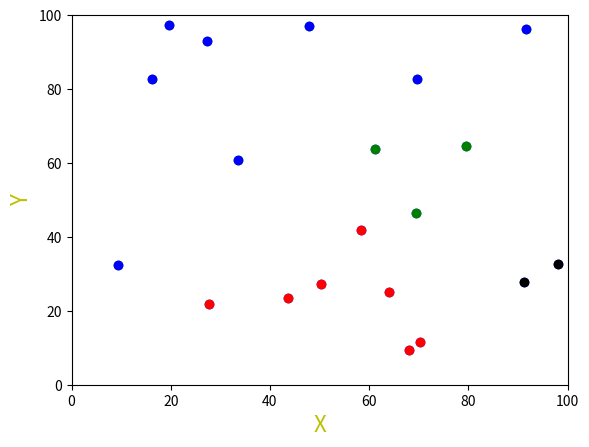

Here is the Python script that generated this plot:
""""
[redacted]
[redacted]
Filename: bisectingKMeansManhattan.py   Version: 1.7.3
------------------------------------------------------------------------
Program Description:
Generates k number of clusters in a Manhattan space and outputs cluster analysis.
**This Program uses Python 3.6.4***

"""

import random
import math
import matplotlib.pyplot as pl
import copy

#Function to create 20 points with a defined seed
def generate_points(seed):
    points = []
    
    #Setting the seed
    random.seed(seed)

    #Creating points
    for _ in range(20):
        x = round(random.uniform(1.0, 100.0), 2)
        y = round(random.uniform(1.0, 100.0), 2)

        points.append((x,y))
    
    return points

#Function to calcualte Manhattan distance
def calculate_manhattan(centroid, point):
    distance = round(abs(centroid[0]-point[0]) + abs(centroid[1]-point[1]), 2)
    return distance

#Function to calculate all Manhattan distances in a cluster
def calculate_distances_manhattan(centroid, points):
    manhattan_distances = []
 
    #Finding all distances
    for point in points:
        manhattan_distances.append(calculate_manhattan(centroid, point))

    return manhattan_distances

#Function to find the centroid based on mean of distances
def calculate_centroid(points):
    sum_of_x = 0.0
    sum_of_y = 0.0
    x_coor = 0.0
    y_coor = 0.0

    #Finding sums
    for point in points:
        sum_of_x += point[0]
        sum_of_y += point[1]

    #Calculating centroid coordinates
    x_coor = round((1/len(points))*sum_of_x, 2)
    y_coor = round((1/len(points))*sum_of_y, 2)
    centroid = (x_coor, y_coor)

    return centroid

#Function to calcualte SSE
def calculate_SSE(points):
    centroid = calculate_centroid(points)
    SSE = 0
    distances = calculate_distances_manhattan(centroid, points)

    #Summing the squares of distances
    for distance in distances:
        SSE += round((distance)**2, 2)

    return round(SSE, 2)

#Function for selecting centroids
def select_centroids(points):

    #Random select a point in the list
    centroid = random.choice(points)
    points.remove(centroid)

    distances = calculate_distances_manhattan(centroid, points)
    
    #Set the second centroid as the furtherest point from first centroid
    second_centroid = points[distances.index(max(distances))]

    return centroid, second_centroid

#Function to generate clusters
def create_clusters(centroids, points):
    cluster_1 = [centroids[0]]
    cluster_2 = [centroids[1]]
    points = list(set(points)-set(centroids))

    #Organizing points based on proximity to either centroid 
    for point in points:
        if calculate_manhattan(centroids[0], point) <= calculate_manhattan(centroids[1], point):
            cluster_1.append(point)
        else:
            cluster_2.append(point)
    
    return cluster_1, cluster_2

#Function to split x and y coordinates for screen output
def split_coordinates(points):
    x_values = []
    y_values = []

    for point in points:
        x_values.append(point[0])
        y_values.append(point[1])
    
    return x_values, y_values

#Function to output clusters in coordinate plane
def print_points(clusters):
    count = 0
    marker = ''
    
    #Plotting points of each cluster with defined color
    for cluster in clusters:
        x_values, y_values = split_coordinates(cluster)
        if count == 0:
            marker = 'bo'
        elif count == 1:
            marker = 'go'
        elif count == 2:
            marker = 'ro'
        elif count == 3:
            marker = 'ko'
        elif count == 4:
            marker = 'yo'
        pl.ylabel('Y', {'color': 'y', 'fontsize': 16})
        pl.xlabel('X', {'color': 'y', 'fontsize': 16})
        pl.plot(x_values, y_values, marker)
        count += 1
    
    pl.axis([0.0, 100.0, 0.0, 100.0])
    
    #Outputting graph
    pl.show()

#Function to create cluster pairs and chose best pair(Inner loop of bisecting k-means)    
def create_cluster_list(points):
    collected_clusters = []
    SSE_totals = []
    for _ in range(5):
        #Defining centroids
        first_centroid, second_centroid = select_centroids(copy.deepcopy(points))
        centroids = [first_centroid, second_centroid]
        
        #Bisecting clusters
        cluster_1, cluster_2 = create_clusters(centroids, copy.deepcopy(points))

        #Adding to list of potential cluster pairs
        collected_clusters.append([cluster_1, cluster_2])
        
        #Calculating and noting SSE of pairs
        SSE_cluster_1 = calculate_SSE(cluster_1)
        SSE_cluster_2 = calculate_SSE(cluster_2)
        SSE_totals.append(SSE_cluster_1+SSE_cluster_2)


    #Defining the index of best pair
    index = SSE_totals.index(min(SSE_totals))

    #Return best pair
    return collected_clusters[index]

#Function to find all intra-cluster distances of each cluster
def calculate_intracluster(clusters):
    intracluster_distances = []
    total_distance = 0.0

    for cluster in clusters:
        centroid = calculate_centroid(cluster)
        distances = calculate_distances_manhattan(centroid, cluster)
        for distance in distances:
            total_distance += distance
        intracluster_distances.append(round((total_distance/len(cluster)), 2))
        total_distance = 0
    
    return intracluster_distances

#Function to find inter-cluster distances between 2 clusters using d MIN(ij)
def calculate_intercluster_MIN(cluster_1, cluster_2):
    distances = []

    #Finding the distances between every point between the culsters
    for point_1 in cluster_1:
        for point_2 in cluster_2:
            distances.append(calculate_manhattan(point_1, point_2))

    return min(distances)

#Function to print out the cluster analysis
def output_results(clusters):
    
    #Generating the legend that cooresponds to outputed graph
    results = "Legend:\n"
    for x in range(len(clusters)):
        if x == 0:
            marker = 'Blue'
        elif x == 1:
            marker = 'Green'
        elif x == 2:
            marker = 'Red'
        elif x == 3:
            marker = 'Black'
        elif x == 4:
            marker = 'Yellow'
        results += "Cluster "+str(x+1)+" - "+marker+": "+str(", ".join(str(e) for e in clusters[x]))+"\n"

    #Generating intra-cluster distances
    distances = calculate_intracluster(clusters)
    counter = 1
    results += "\nIntra-Cluster Distances:\n"
    for distance in distances:
        results += "Cluster "+str(counter)+" : "+str(distance)+"\n"
        counter += 1
    #Generating intra-cluster sum of all clusters
    results += "\nSum of Intra-Cluster Distances:\n"+str(round(sum(distances), 2))+"\n"
    
    #Generating inter-cluster distances
    results += "\nInter-Cluster Distances:\n"
    for index_1 in range(len(clusters)-1):
        for index_2 in range(index_1+1,len(clusters)):
            distance = calculate_intercluster_MIN(clusters[index_1], clusters[index_2])
            results += "Distance between Clusters "+str(index_1+1)+" and "+str(index_2+1)+" : "+str(distance)+"\n"

    print(results)
    
    #Outputing graph
    print_points(clusters)

#Main bisecting k-means functions
def bisecting_k_means(points, k):
    clusters = []
    all_sizes = []
    while len(clusters) != k:
        
        clusters.extend(create_cluster_list(copy.deepcopy(points)))

        if len(clusters) != k:
            for each in clusters:
                all_sizes.append(len(each))
            points = clusters[all_sizes.index(max(all_sizes))]
            clusters.remove(points)
            all_sizes = []

    print("\n\nResults for", k, "Clusters:\n\n")
    output_results(clusters)

#Defined seed
seed = 50

#Initial points
point_list = generate_points(seed)

k = 2
bisecting_k_means(point_list, k)

k = 4
bisecting_k_means(point_list, k)